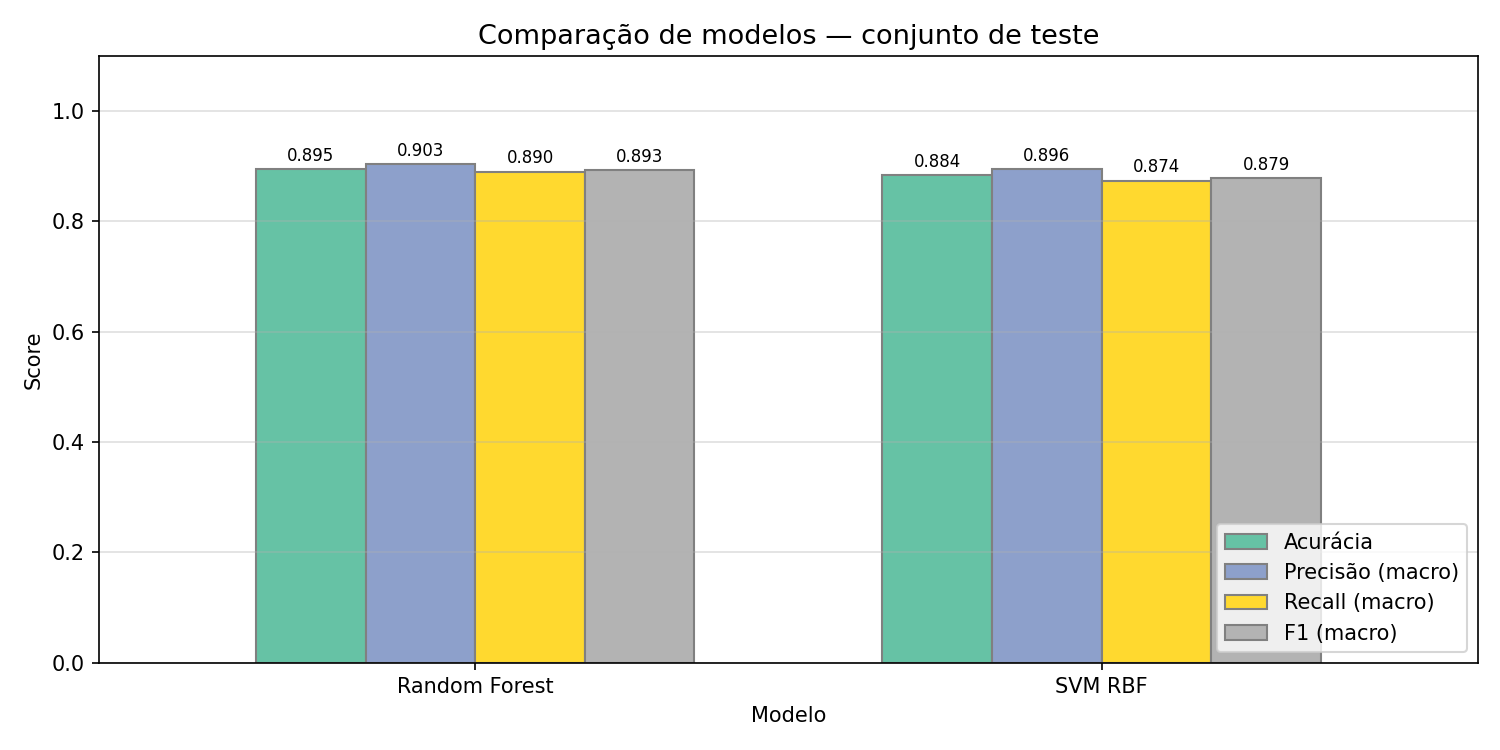

The data file committed next to this chart (first rows):
Modelo, Acurácia, Precisão (macro), Precisão (micro), Recall (macro), F1 (macro), F1 (micro)
Random Forest, 0.8946, 0.9034, 0.8946, 0.8905, 0.8926, 0.8946
SVM RBF, 0.8844, 0.8956, 0.8844, 0.8741, 0.8787, 0.8844
